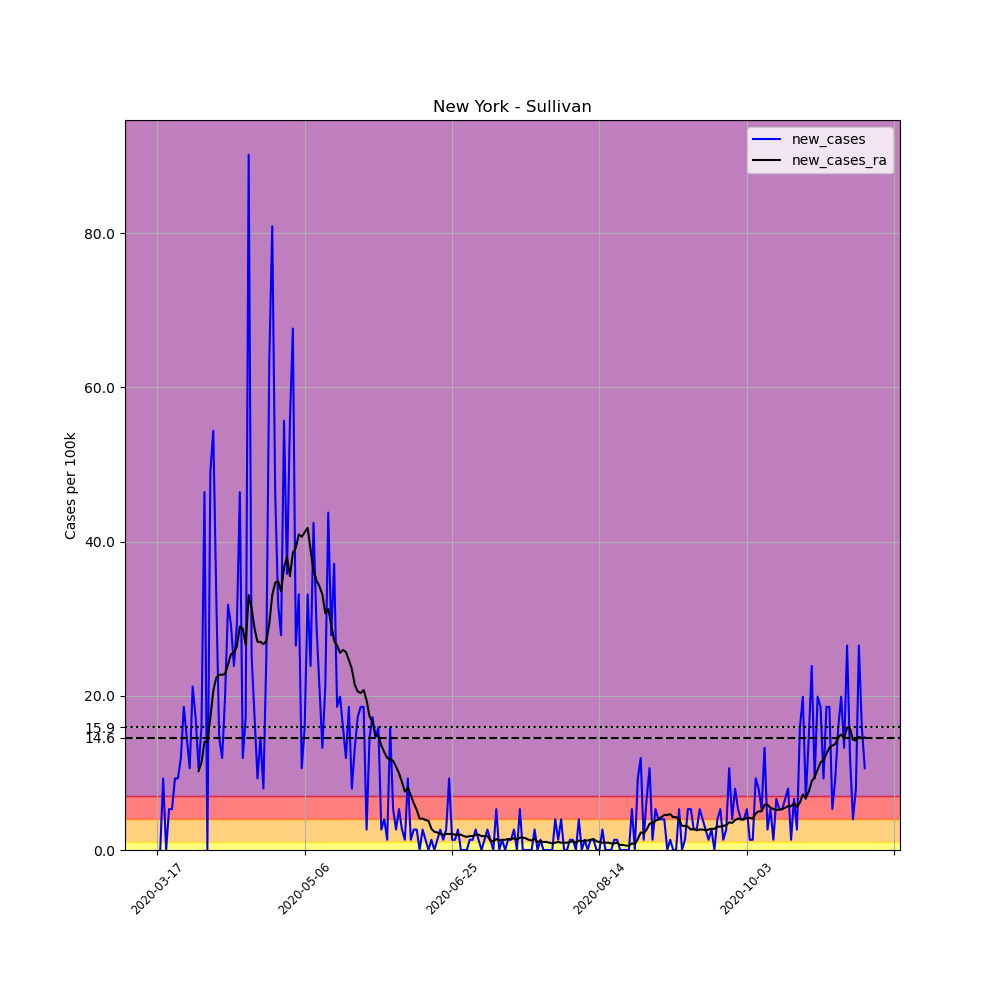

Values plotted in this chart, from the file beside it:
, date, county, state, fips, cases, deaths, COUNTY, STNAME, CTYNAME, POPESTIMATE2019, per_100k, new_cases, new_cases_ra
125589, 2020-03-17, Sullivan, New York, 36105, 1, 0, 105, New York, Sullivan, 75432, 1.326, , 
125590, 2020-03-18, Sullivan, New York, 36105, 1, 0, 105, New York, Sullivan, 75432, 1.326, 0.0, 
125591, 2020-03-19, Sullivan, New York, 36105, 8, 0, 105, New York, Sullivan, 75432, 10.61, 9.28, 
125592, 2020-03-20, Sullivan, New York, 36105, 8, 0, 105, New York, Sullivan, 75432, 10.61, 0.0, 
125593, 2020-03-21, Sullivan, New York, 36105, 12, 0, 105, New York, Sullivan, 75432, 15.91, 5.303, 
125594, 2020-03-22, Sullivan, New York, 36105, 16, 0, 105, New York, Sullivan, 75432, 21.21, 5.303, 
125595, 2020-03-23, Sullivan, New York, 36105, 23, 0, 105, New York, Sullivan, 75432, 30.49, 9.28, 
125596, 2020-03-24, Sullivan, New York, 36105, 30, 0, 105, New York, Sullivan, 75432, 39.77, 9.28, 
125597, 2020-03-25, Sullivan, New York, 36105, 39, 0, 105, New York, Sullivan, 75432, 51.7, 11.93, 
125598, 2020-03-26, Sullivan, New York, 36105, 53, 0, 105, New York, Sullivan, 75432, 70.26, 18.56, 
125599, 2020-03-27, Sullivan, New York, 36105, 64, 0, 105, New York, Sullivan, 75432, 84.84, 14.58, 
125600, 2020-03-28, Sullivan, New York, 36105, 72, 0, 105, New York, Sullivan, 75432, 95.45, 10.61, 
125601, 2020-03-29, Sullivan, New York, 36105, 88, 0, 105, New York, Sullivan, 75432, 116.7, 21.21, 
125602, 2020-03-30, Sullivan, New York, 36105, 101, 0, 105, New York, Sullivan, 75432, 133.9, 17.23, 
125603, 2020-03-31, Sullivan, New York, 36105, 109, 1, 105, New York, Sullivan, 75432, 144.5, 10.61, 10.23
125604, 2020-04-01, Sullivan, New York, 36105, 121, 4, 105, New York, Sullivan, 75432, 160.4, 15.91, 11.36
125605, 2020-04-02, Sullivan, New York, 36105, 156, 5, 105, New York, Sullivan, 75432, 206.8, 46.4, 14.01
125606, 2020-04-03, Sullivan, New York, 36105, 156, 5, 105, New York, Sullivan, 75432, 206.8, 0.0, 14.01
125607, 2020-04-04, Sullivan, New York, 36105, 193, 5, 105, New York, Sullivan, 75432, 255.9, 49.05, 17.14
125608, 2020-04-05, Sullivan, New York, 36105, 234, 5, 105, New York, Sullivan, 75432, 310.2, 54.35, 20.64
125609, 2020-04-06, Sullivan, New York, 36105, 259, 7, 105, New York, Sullivan, 75432, 343.4, 33.14, 22.35
125610, 2020-04-07, Sullivan, New York, 36105, 270, 7, 105, New York, Sullivan, 75432, 357.9, 14.58, 22.73
125611, 2020-04-08, Sullivan, New York, 36105, 279, 7, 105, New York, Sullivan, 75432, 369.9, 11.93, 22.73
125612, 2020-04-09, Sullivan, New York, 36105, 294, 7, 105, New York, Sullivan, 75432, 389.8, 19.89, 22.82
125613, 2020-04-10, Sullivan, New York, 36105, 318, 7, 105, New York, Sullivan, 75432, 421.6, 31.82, 24.05
125614, 2020-04-11, Sullivan, New York, 36105, 340, 7, 105, New York, Sullivan, 75432, 450.7, 29.17, 25.38
125615, 2020-04-12, Sullivan, New York, 36105, 358, 7, 105, New York, Sullivan, 75432, 474.6, 23.86, 25.57
125616, 2020-04-13, Sullivan, New York, 36105, 380, 7, 105, New York, Sullivan, 75432, 503.8, 29.17, 26.42
125617, 2020-04-14, Sullivan, New York, 36105, 415, 7, 105, New York, Sullivan, 75432, 550.2, 46.4, 28.98
125618, 2020-04-15, Sullivan, New York, 36105, 424, 7, 105, New York, Sullivan, 75432, 562.1, 11.93, 28.69
125619, 2020-04-16, Sullivan, New York, 36105, 437, 7, 105, New York, Sullivan, 75432, 579.3, 17.23, 26.61
125620, 2020-04-17, Sullivan, New York, 36105, 505, 7, 105, New York, Sullivan, 75432, 669.5, 90.15, 33.05
125621, 2020-04-18, Sullivan, New York, 36105, 524, 7, 105, New York, Sullivan, 75432, 694.7, 25.19, 31.34
125622, 2020-04-19, Sullivan, New York, 36105, 537, 8, 105, New York, Sullivan, 75432, 711.9, 17.23, 28.69
125623, 2020-04-20, Sullivan, New York, 36105, 544, 8, 105, New York, Sullivan, 75432, 721.2, 9.28, 26.99
125624, 2020-04-21, Sullivan, New York, 36105, 555, 8, 105, New York, Sullivan, 75432, 735.8, 14.58, 26.99
125625, 2020-04-22, Sullivan, New York, 36105, 561, 8, 105, New York, Sullivan, 75432, 743.7, 7.954, 26.7
125626, 2020-04-23, Sullivan, New York, 36105, 580, 8, 105, New York, Sullivan, 75432, 768.9, 25.19, 27.08
125627, 2020-04-24, Sullivan, New York, 36105, 628, 9, 105, New York, Sullivan, 75432, 832.5, 63.63, 29.35
125628, 2020-04-25, Sullivan, New York, 36105, 689, 9, 105, New York, Sullivan, 75432, 913.4, 80.87, 33.05
125629, 2020-04-26, Sullivan, New York, 36105, 724, 10, 105, New York, Sullivan, 75432, 959.8, 46.4, 34.66
125630, 2020-04-27, Sullivan, New York, 36105, 748, 11, 105, New York, Sullivan, 75432, 991.6, 31.82, 34.85
125631, 2020-04-28, Sullivan, New York, 36105, 769, 12, 105, New York, Sullivan, 75432, 1019, 27.84, 33.52
125632, 2020-04-29, Sullivan, New York, 36105, 811, 12, 105, New York, Sullivan, 75432, 1075, 55.68, 36.65
125633, 2020-04-30, Sullivan, New York, 36105, 838, 12, 105, New York, Sullivan, 75432, 1111, 35.79, 37.97
125634, 2020-05-01, Sullivan, New York, 36105, 880, 12, 105, New York, Sullivan, 75432, 1167, 55.68, 35.51
125635, 2020-05-02, Sullivan, New York, 36105, 931, 12, 105, New York, Sullivan, 75432, 1234, 67.61, 38.54
125636, 2020-05-03, Sullivan, New York, 36105, 951, 13, 105, New York, Sullivan, 75432, 1261, 26.51, 39.2
125637, 2020-05-04, Sullivan, New York, 36105, 976, 13, 105, New York, Sullivan, 75432, 1294, 33.14, 40.91
125638, 2020-05-05, Sullivan, New York, 36105, 984, 13, 105, New York, Sullivan, 75432, 1304, 10.61, 40.62
125639, 2020-05-06, Sullivan, New York, 36105, 996, 20, 105, New York, Sullivan, 75432, 1320, 15.91, 41.19
125640, 2020-05-07, Sullivan, New York, 36105, 1021, 20, 105, New York, Sullivan, 75432, 1354, 33.14, 41.76
125641, 2020-05-08, Sullivan, New York, 36105, 1039, 20, 105, New York, Sullivan, 75432, 1377, 23.86, 38.92
125642, 2020-05-09, Sullivan, New York, 36105, 1071, 20, 105, New York, Sullivan, 75432, 1420, 42.42, 36.17
125643, 2020-05-10, Sullivan, New York, 36105, 1093, 22, 105, New York, Sullivan, 75432, 1449, 29.17, 34.94
125644, 2020-05-11, Sullivan, New York, 36105, 1109, 22, 105, New York, Sullivan, 75432, 1470, 21.21, 34.18
125645, 2020-05-12, Sullivan, New York, 36105, 1119, 24, 105, New York, Sullivan, 75432, 1483, 13.26, 33.14
125646, 2020-05-13, Sullivan, New York, 36105, 1135, 24, 105, New York, Sullivan, 75432, 1505, 21.21, 30.68
125647, 2020-05-14, Sullivan, New York, 36105, 1168, 24, 105, New York, Sullivan, 75432, 1548, 43.75, 31.25
125648, 2020-05-15, Sullivan, New York, 36105, 1189, 24, 105, New York, Sullivan, 75432, 1576, 27.84, 29.26
... 181 more rows
